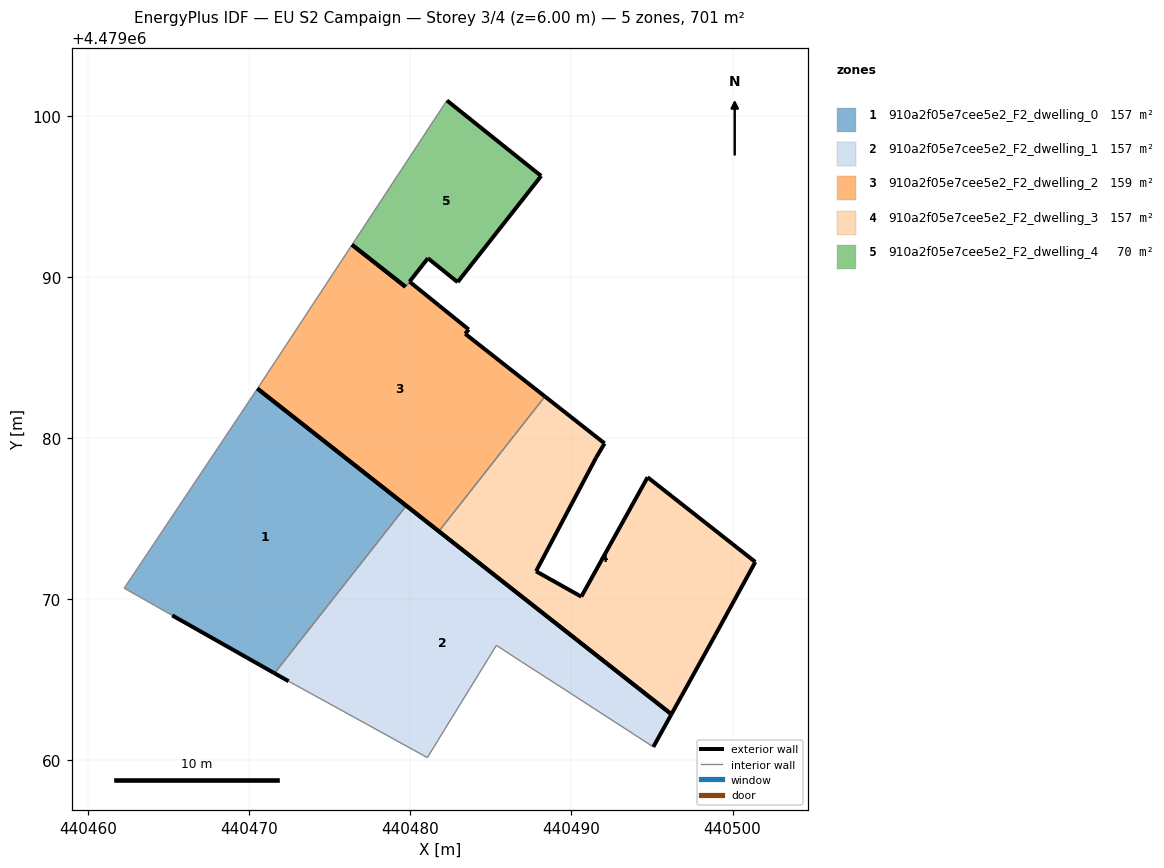
=== STOREY PLAN SPEC (per zone: floor XY polygon, exterior-wall plan segments, windows/doors) ===
zone 1: 910a2f05e7cee5e2_F2_dwelling_0  (157.4 m²)
  floor: (440471.57, 4479065.39) (440479.75, 4479075.79) (440470.50, 4479083.06) (440462.24, 4479070.67) (440465.22, 4479068.98)
  exterior wall: (440470.50, 4479083.06) – (440479.75, 4479075.79)  [11.8 m]
  exterior wall: (440471.57, 4479065.39) – (440465.22, 4479068.98)  [7.3 m]
  interior walls: 3
zone 2: 910a2f05e7cee5e2_F2_dwelling_1  (157.4 m²)
  floor: (440495.08, 4479060.82) (440496.21, 4479062.84) (440479.75, 4479075.79) (440471.57, 4479065.39) (440472.44, 4479064.89) (440480.92, 4479060.23) (440481.05, 4479060.15) (440485.34, 4479067.12) (440486.89, 4479066.11) (440489.40, 4479064.49)
  exterior wall: (440479.75, 4479075.79) – (440496.21, 4479062.84)  [20.9 m]
  exterior wall: (440496.21, 4479062.84) – (440495.08, 4479060.82)  [2.3 m]
  exterior wall: (440472.44, 4479064.89) – (440471.57, 4479065.39)  [1.0 m]
  interior walls: 7
zone 3: 910a2f05e7cee5e2_F2_dwelling_2  (159.2 m²)
  floor: (440481.77, 4479074.20) (440488.35, 4479082.57) (440483.41, 4479086.46) (440483.62, 4479086.73) (440481.79, 4479088.21) (440479.95, 4479089.70) (440479.70, 4479089.38) (440476.38, 4479091.99) (440470.69, 4479083.33) (440470.50, 4479083.06)
  exterior wall: (440476.38, 4479091.99) – (440479.70, 4479089.38)  [4.2 m]
  exterior wall: (440479.95, 4479089.70) – (440481.79, 4479088.21)  [2.4 m]
  exterior wall: (440481.79, 4479088.21) – (440483.62, 4479086.73)  [2.4 m]
  exterior wall: (440483.62, 4479086.73) – (440483.41, 4479086.46)  [0.3 m]
  exterior wall: (440483.41, 4479086.46) – (440488.35, 4479082.57)  [6.3 m]
  exterior wall: (440481.77, 4479074.20) – (440470.50, 4479083.06)  [14.3 m]
  interior walls: 4
zone 4: 910a2f05e7cee5e2_F2_dwelling_3  (157.4 m²)
  floor: (440496.21, 4479062.84) (440498.94, 4479067.79) (440501.41, 4479072.30) (440494.73, 4479077.55) (440490.61, 4479070.14) (440487.80, 4479071.72) (440491.53, 4479078.77) (440492.05, 4479079.66) (440488.35, 4479082.57) (440481.77, 4479074.20)
  exterior wall: (440487.80, 4479071.72) – (440490.61, 4479070.14)  [3.2 m]
  exterior wall: (440490.61, 4479070.14) – (440494.73, 4479077.55)  [8.5 m]
  exterior wall: (440494.73, 4479077.55) – (440501.41, 4479072.30)  [8.5 m]
  exterior wall: (440501.41, 4479072.30) – (440498.94, 4479067.79)  [5.1 m]
  exterior wall: (440498.94, 4479067.79) – (440496.21, 4479062.84)  [5.7 m]
  exterior wall: (440496.21, 4479062.84) – (440481.77, 4479074.20)  [18.4 m]
  exterior wall: (440488.35, 4479082.57) – (440492.05, 4479079.66)  [4.7 m]
  exterior wall: (440492.05, 4479079.66) – (440491.53, 4479078.77)  [1.0 m]
  exterior wall: (440491.53, 4479078.77) – (440487.80, 4479071.72)  [8.0 m]
  interior walls: 1
zone 5: 910a2f05e7cee5e2_F2_dwelling_4  (69.7 m²)
  floor: (440482.93, 4479089.67) (440488.12, 4479096.26) (440487.73, 4479096.57) (440482.27, 4479100.95) (440476.38, 4479091.99) (440479.69, 4479089.38) (440479.70, 4479089.38) (440479.95, 4479089.70) (440479.95, 4479089.70) (440481.09, 4479091.15)
  exterior wall: (440479.70, 4479089.38) – (440479.69, 4479089.38)  [0.0 m]
  exterior wall: (440479.69, 4479089.38) – (440476.38, 4479091.99)  [4.2 m]
  exterior wall: (440482.27, 4479100.95) – (440487.73, 4479096.57)  [7.0 m]
  exterior wall: (440487.73, 4479096.57) – (440488.12, 4479096.26)  [0.5 m]
  exterior wall: (440488.12, 4479096.26) – (440482.93, 4479089.67)  [8.4 m]
  exterior wall: (440482.93, 4479089.67) – (440481.09, 4479091.15)  [2.4 m]
  exterior wall: (440481.09, 4479091.15) – (440479.95, 4479089.70)  [1.8 m]
  exterior wall: (440479.95, 4479089.70) – (440479.95, 4479089.70)  [0.0 m]
  interior walls: 2

=== DERIVED (storey summary) ===
Building: EU S2 Campaign
Storey: 3 of 4  (floor level z = 6.00 m)
Storey gross floor area: 701.1 m²
Zones on this storey: 5
  - 910a2f05e7cee5e2_F2_dwelling_0: floor 157.4 m²; exterior wall 19.1 m (57.2 m²); WWR 0.0%
  - 910a2f05e7cee5e2_F2_dwelling_1: floor 157.4 m²; exterior wall 24.3 m (72.8 m²); WWR 0.0%
  - 910a2f05e7cee5e2_F2_dwelling_2: floor 159.2 m²; exterior wall 29.9 m (89.7 m²); WWR 0.0%
  - 910a2f05e7cee5e2_F2_dwelling_3: floor 157.4 m²; exterior wall 63.1 m (189.3 m²); WWR 0.0%
  - 910a2f05e7cee5e2_F2_dwelling_4: floor 69.7 m²; exterior wall 24.3 m (73.0 m²); WWR 0.0%
Zone adjacency (shared interzone walls):
  - 910a2f05e7cee5e2_F2_dwelling_0 ↔ 910a2f05e7cee5e2_F2_dwelling_1
  - 910a2f05e7cee5e2_F2_dwelling_2 ↔ 910a2f05e7cee5e2_F2_dwelling_3
  - 910a2f05e7cee5e2_F2_dwelling_2 ↔ 910a2f05e7cee5e2_F2_dwelling_4